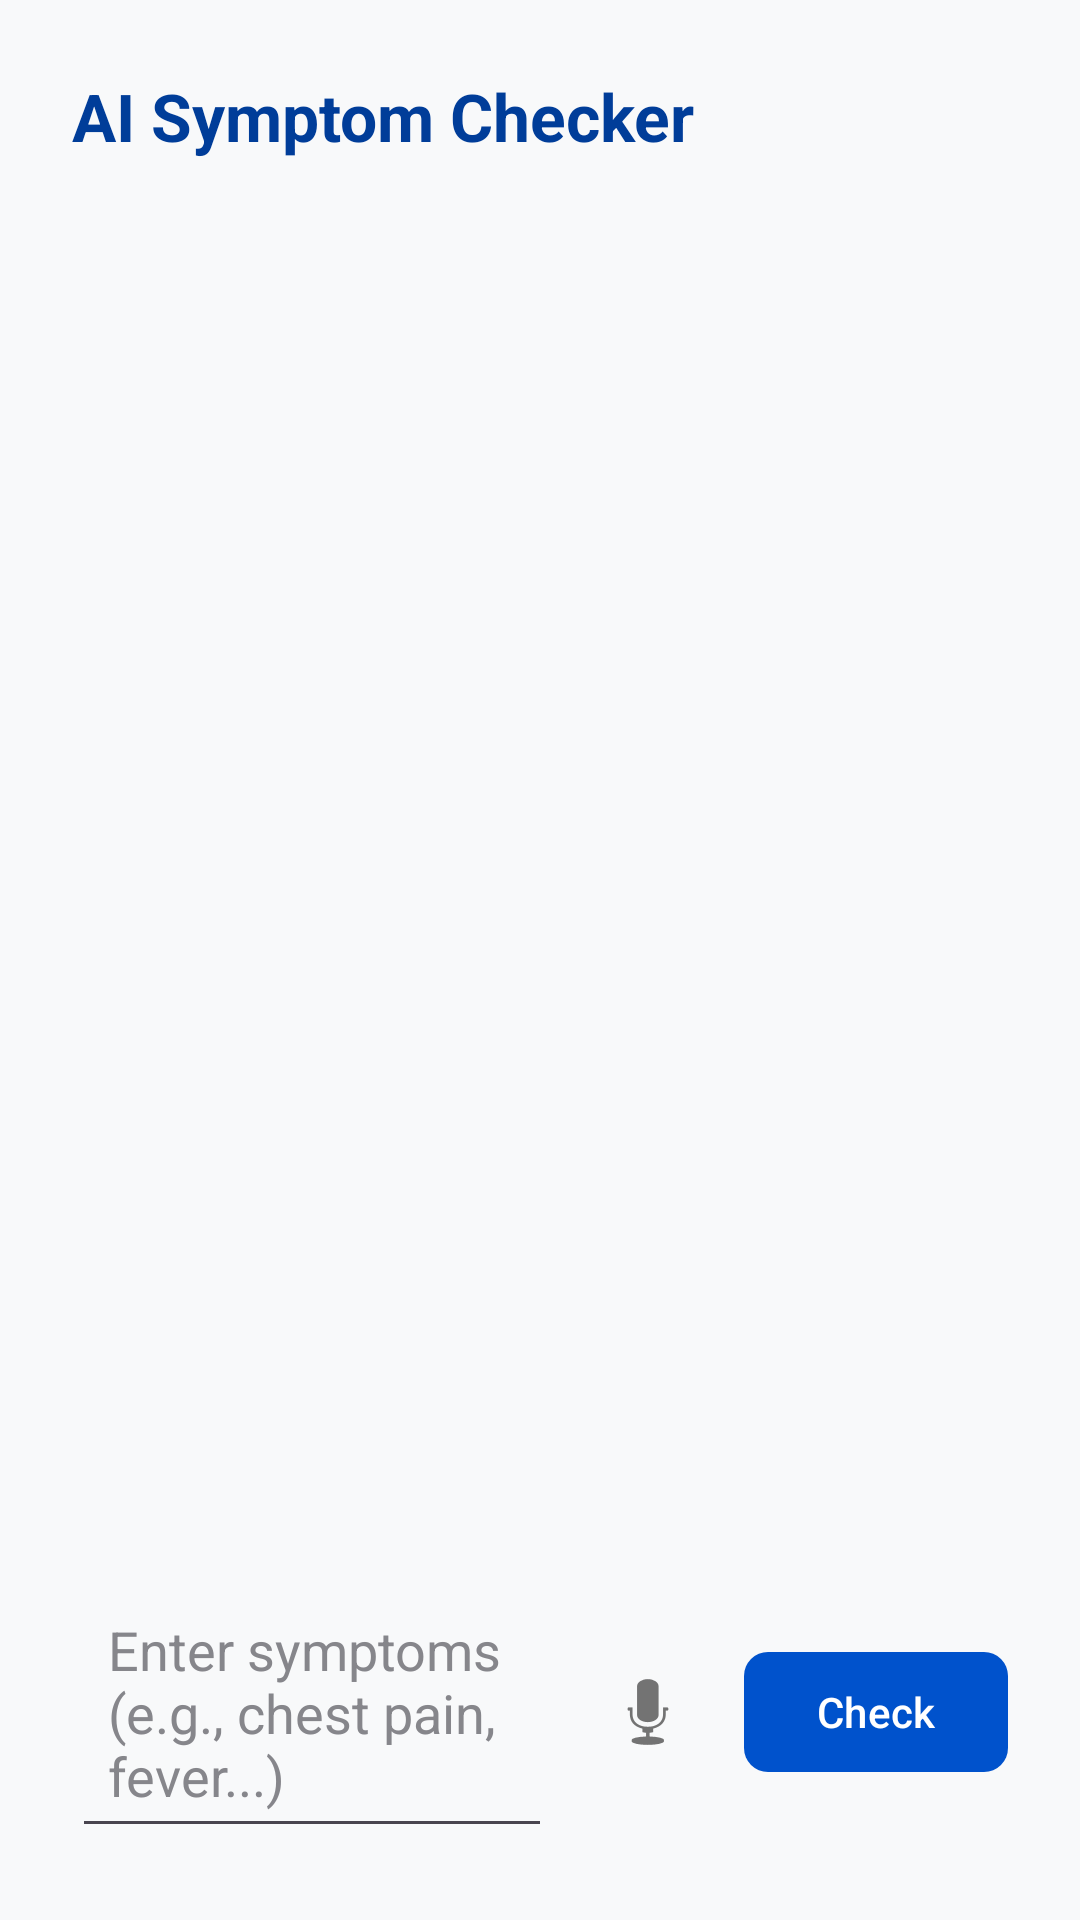

Reconstruct the res/layout file that produces this screen, plus the resources it refers to.
<!-- AndroidManifest.xml: application theme Theme.AppointivaHealth -->
<!-- res/layout/activity_symptom_checker.xml -->
<?xml version="1.0" encoding="utf-8"?>
<LinearLayout xmlns:android="http://schemas.android.com/apk/res/android"
    xmlns:app="http://schemas.android.com/apk/res-auto"
    android:layout_width="match_parent"
    android:layout_height="match_parent"
    android:orientation="vertical"
    android:background="@color/background"
    android:padding="24dp">

    <TextView
        android:layout_width="wrap_content"
        android:layout_height="wrap_content"
        android:text="AI Symptom Checker"
        android:textSize="22sp"
        android:textStyle="bold"
        android:textColor="@color/primary_dark"
        android:layout_marginBottom="16dp" />

    <ScrollView
        android:layout_width="match_parent"
        android:layout_height="0dp"
        android:layout_weight="1"
        android:paddingEnd="12dp"
        android:clipToPadding="false"
        android:scrollbarStyle="outsideOverlay">

        <LinearLayout
            android:id="@+id/llChatContainer"
            android:layout_width="match_parent"
            android:layout_height="wrap_content"
            android:orientation="vertical" />
    </ScrollView>

    <LinearLayout
        android:layout_width="match_parent"
        android:layout_height="wrap_content"
        android:orientation="horizontal"
        android:layout_marginTop="16dp">

        <EditText
            android:id="@+id/etSymptoms"
            android:layout_width="0dp"
            android:layout_height="wrap_content"
            android:layout_weight="1"
            android:hint="Enter symptoms (e.g., chest pain, fever...)"
            android:minHeight="48dp"
            android:padding="12dp" />

        <ImageButton
            android:id="@+id/btnVoice"
            android:layout_width="48dp"
            android:layout_height="48dp"
            android:src="@android:drawable/ic_btn_speak_now"
            android:background="?attr/selectableItemBackgroundBorderless"
            android:contentDescription="Speak Symptoms"
            android:layout_marginStart="8dp"
            android:layout_gravity="center_vertical" />

        <com.google.android.material.button.MaterialButton
            android:id="@+id/btnCheckSymptoms"
            android:layout_width="wrap_content"
            android:layout_height="wrap_content"
            android:layout_gravity="center_vertical"
            android:text="Check"
            android:layout_marginStart="8dp"
            app:cornerRadius="8dp" />
    </LinearLayout>

</LinearLayout>
<!-- resources referenced by this layout -->
<resources>
  <color name="background">#F8F9FA</color>
  <color name="primary_dark">#003D99</color>
  <style name="Theme.AppointivaHealth" parent="Base.Theme.AppointivaHealth" />
  <style name="Base.Theme.AppointivaHealth" parent="Theme.Material3.Light.NoActionBar">
          
          <item name="colorPrimary">@color/primary</item>
          <item name="colorPrimaryVariant">@color/primary_dark</item>
          <item name="colorOnPrimary">@color/white</item>
          <item name="colorSecondary">@color/accent</item>
          <item name="colorSecondaryVariant">@color/primary_dark</item>
          <item name="colorOnSecondary">@color/black</item>
          <item name="android:statusBarColor">@color/primary_dark</item>
          
          
          <item name="android:textColor">@color/text_primary</item>
          <item name="editTextColor">@color/text_primary</item>
          <item name="android:textColorHint">@color/text_secondary</item>
      </style>
  <color name="primary">#0052CC</color>
  <color name="white">#FFFFFFFF</color>
  <color name="accent">#00B4D8</color>
  <color name="black">#FF000000</color>
  <color name="text_primary">#1D1D1F</color>
  <color name="text_secondary">#86868B</color>
</resources>
